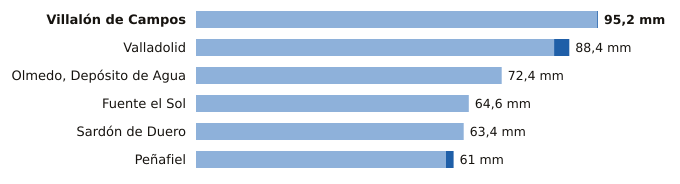

Data behind this chart, as committed beside it:
estacion, provincia, indicativo, mm_6_dias_anteriores, mm_hoy, mm_7_dias, horas_de_hoy
Villalón de Campos, Valladolid, 2593D, 95.0, 0.2, 95.2, 6
Valladolid, Valladolid, 2422, 84.8, 3.6, 88.4, 6
Olmedo, Depósito de Agua, Valladolid, 2503B, 72.4, 0.0, 72.4, 2
Fuente el Sol, Valladolid, 2517A, 64.6, 0.0, 64.6, 3
Sardón de Duero, Valladolid, 2172Y, 63.4, 0.0, 63.4, 3
Peñafiel, Valladolid, 2166Y, 59.2, 1.8, 61.0, 4
